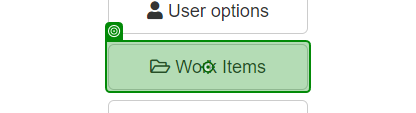
Task: Robotic Enterprise Framework
Workflow: Navigate To Work Item

Step 1: click on the button 'Work Items' in window 'ACME System 1 - Dashboard' (msedge.exe)
